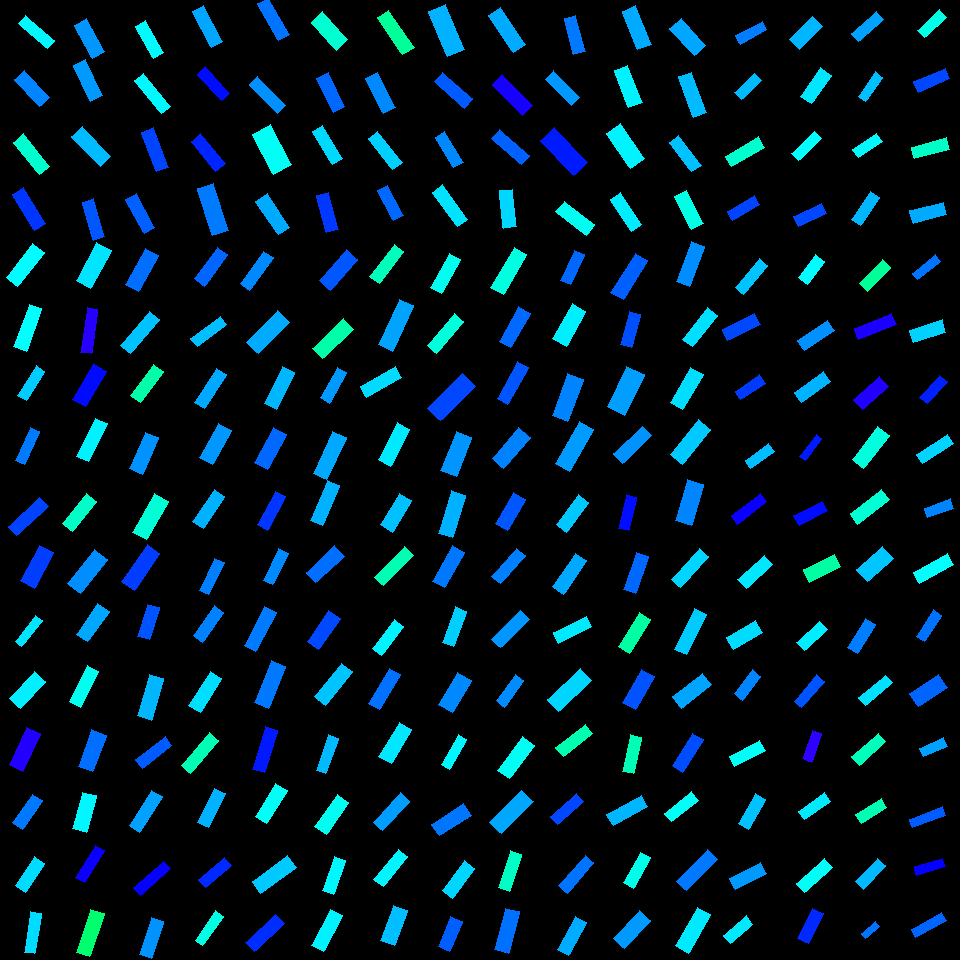

The file beside this chart, header and first rows:
, angleRotated, color, length, logWidthLengthRatio, x, y, centerX, centerY, width, lengthRotatedProjectX, widthRotatedProjectX, lengthRotatedProjectY, widthRotatedProjectY, vertexRightBottom, vertexRightTop, vertexLeftBottom, vertexLeftTop
0, 2.641, 0.5842, 30.52, -1.138, 751.2, 32.85, 750, 30, 9.783, -26.77, 4.698, 14.66, -8.581, (740, 44), (735, 35), (766, 29), (762, 21)
1, 2.383, 0.5451, 27.25, -1.058, 747.9, 86.77, 750, 90, 9.459, -19.78, 6.506, 18.74, -6.867, (741, 99), (734, 92), (761, 80), (754, 73)
2, 2.602, 0.468, 38.48, -1.13, 745, 151.7, 750, 150, 12.43, -33, 6.391, 19.78, -10.66, (731, 166), (725, 156), (764, 147), (758, 136)
3, 2.6, 0.6222, 30.99, -1.091, 743.5, 207.8, 750, 210, 10.41, -26.56, 5.365, 15.98, -8.916, (732, 220), (727, 211), (759, 204), (754, 195)
4, 2.258, 0.539, 37.52, -1.288, 751.8, 276.6, 750, 270, 10.35, -23.8, 7.999, 29.01, -6.562, (743, 294), (735, 287), (767, 265), (759, 258)
5, 2.695, 0.6192, 36.14, -1.049, 741.1, 327.1, 750, 330, 12.66, -32.59, 5.474, 15.62, -11.42, (727, 340), (722, 329), (760, 324), (754, 313)
6, 2.558, 0.6282, 29.7, -1.104, 750.2, 387.1, 750, 390, 9.849, -24.78, 5.429, 16.37, -8.218, (740, 399), (735, 391), (765, 383), (759, 374)
7, 2.511, 0.542, 28.93, -1.1, 759.7, 456.1, 750, 450, 9.632, -23.36, 5.682, 17.07, -7.778, (750, 468), (745, 460), (774, 451), (768, 443)
8, 2.477, 0.6731, 36.85, -1.205, 749, 508.9, 750, 510, 11.04, -29.01, 6.81, 22.72, -8.693, (737, 524), (731, 515), (766, 501), (760, 493)
9, 2.406, 0.5153, 35.95, -1.072, 755.2, 571.8, 750, 570, 12.3, -26.66, 8.257, 24.13, -9.122, (746, 588), (737, 579), (772, 564), (764, 555)
10, 2.607, 0.5226, 33.44, -0.873, 744.3, 635.3, 750, 630, 13.97, -28.77, 7.122, 17.05, -12.02, (733, 649), (726, 637), (762, 632), (755, 620)
11, 2.227, 0.5795, 30.4, -1.062, 747.5, 684.9, 750, 690, 10.51, -18.55, 8.328, 24.09, -6.412, (742, 700), (734, 693), (760, 676), (752, 669)
12, 2.657, 0.4964, 34.86, -1.104, 747.2, 753.4, 750, 750, 11.56, -30.85, 5.385, 16.23, -10.23, (734, 766), (729, 756), (765, 750), (759, 740)
13, 2.094, 0.5395, 34.24, -1.032, 751.9, 811.4, 750, 810, 12.2, -17.12, 10.56, 29.66, -6.099, (748, 829), (738, 823), (765, 799), (755, 793)
14, 2.675, 0.5655, 35.06, -1.059, 748, 876.3, 750, 870, 12.16, -31.31, 5.467, 15.76, -10.86, (735, 889), (729, 878), (766, 873), (760, 862)
15, 2.438, 0.5138, 29.84, -1.02, 738.1, 929.6, 750, 930, 10.76, -22.75, 6.961, 19.31, -8.203, (730, 943), (723, 935), (752, 924), (746, 915)
16, 2.348, 0.5474, 32.6, -0.7967, 806, 32.95, 810, 30, 14.7, -22.87, 10.47, 23.23, -10.31, (799, 49), (789, 39), (822, 26), (812, 16)
17, 2.182, 0.5159, 35.03, -1.011, 816, 85.71, 810, 90, 12.75, -20.1, 10.44, 28.69, -7.317, (811, 103), (800, 96), (831, 75), (820, 67)
18, 2.388, 0.4994, 31.53, -1.16, 806.7, 145.9, 810, 150, 9.889, -22.99, 6.767, 21.58, -7.211, (798, 160), (791, 153), (821, 138), (814, 131)
19, 2.7, 0.6196, 31.45, -1.043, 809.9, 214.7, 810, 210, 11.08, -28.43, 4.735, 13.43, -10.02, (798, 226), (793, 216), (826, 213), (821, 203)
20, 2.204, 0.5012, 28.39, -0.9009, 811.3, 269.4, 810, 270, 11.53, -16.8, 9.298, 22.89, -6.825, (807, 284), (798, 277), (824, 261), (815, 254)
21, 2.546, 0.572, 35.77, -1.065, 816, 335.2, 810, 330, 12.33, -29.62, 6.915, 20.07, -10.2, (804, 350), (797, 340), (834, 330), (827, 320)
22, 2.5, 0.5493, 36.11, -1.085, 812.2, 387.1, 810, 390, 12.2, -28.93, 7.304, 21.61, -9.778, (801, 402), (794, 392), (830, 381), (823, 371)
23, 2.214, 0.6493, 27.75, -1.367, 810.5, 447.7, 810, 450, 7.073, -16.65, 5.658, 22.2, -4.245, (805, 460), (799, 456), (821, 438), (816, 434)
24, 2.665, 0.6591, 31.91, -1.066, 810.7, 513.3, 810, 510, 10.99, -28.36, 5.041, 14.64, -9.765, (799, 525), (793, 515), (827, 510), (822, 501)
25, 2.673, 0.4393, 34.5, -0.9205, 822.2, 568.2, 810, 570, 13.74, -30.77, 6.21, 15.59, -12.26, (809, 582), (803, 569), (840, 566), (834, 554)
26, 2.386, 0.5105, 31.64, -1.083, 812, 636, 810, 630, 10.72, -23.04, 7.345, 21.68, -7.803, (804, 650), (796, 642), (827, 629), (819, 621)
27, 2.269, 0.6113, 34.92, -1.283, 809.3, 691.3, 810, 690, 9.683, -22.46, 7.414, 26.74, -6.228, (801, 707), (794, 701), (824, 681), (816, 674)
28, 1.919, 0.6969, 30.66, -1.177, 811.9, 746.2, 810, 750, 9.448, -10.46, 8.881, 28.82, -3.224, (811, 762), (802, 758), (821, 733), (812, 730)
29, 2.523, 0.5135, 32.06, -1.125, 814.5, 806.2, 810, 810, 10.4, -26.11, 6.036, 18.6, -8.474, (804, 819), (798, 811), (830, 801), (824, 792)
30, 2.41, 0.4966, 37.63, -1.123, 814.8, 875.3, 810, 870, 12.24, -28.01, 8.178, 25.14, -9.112, (804, 892), (796, 883), (832, 867), (824, 858)
31, 2.034, 0.64, 33.9, -1.069, 810.6, 926.1, 810, 930, 11.64, -15.16, 10.41, 30.32, -5.204, (808, 943), (797, 938), (823, 913), (812, 908)
32, 2.406, 0.5613, 32.78, -1.156, 867.6, 26.27, 870, 30, 10.31, -24.31, 6.919, 21.99, -7.648, (858, 41), (851, 33), (883, 19), (876, 11)
33, 2.185, 0.5418, 29.56, -1.129, 870.5, 86.82, 870, 90, 9.555, -17.04, 7.809, 24.16, -5.507, (865, 101), (858, 96), (882, 77), (875, 71)
34, 2.539, 0.5028, 29.26, -1.132, 867.5, 145.4, 870, 150, 9.436, -24.11, 5.349, 16.59, -7.774, (858, 157), (852, 149), (882, 141), (876, 133)
35, 2.169, 0.5474, 33.94, -1.14, 865.8, 208.2, 870, 210, 10.86, -19.11, 8.973, 28.05, -6.114, (860, 225), (851, 219), (879, 197), (870, 191)
36, 2.332, 0.4322, 33.5, -1.073, 874.9, 275.4, 870, 270, 11.46, -23.12, 8.294, 24.25, -7.908, (867, 291), (859, 283), (890, 267), (882, 259)
37, 2.761, 0.6855, 40.59, -1.2, 875.3, 326.7, 870, 330, 12.22, -37.68, 4.546, 15.1, -11.35, (858, 339), (854, 328), (896, 324), (891, 313)
38, 2.438, 0.6888, 34.59, -0.9528, 870.9, 393, 870, 390, 13.34, -26.37, 8.633, 22.38, -10.17, (862, 409), (853, 399), (888, 386), (879, 376)
39, 2.238, 0.4784, 41.5, -1.08, 870.7, 447.5, 870, 450, 14.1, -25.68, 11.07, 32.6, -8.723, (863, 468), (852, 459), (889, 435), (877, 426)
40, 2.491, 0.4728, 39.81, -1.142, 869.8, 507, 870, 510, 12.7, -31.68, 7.693, 24.11, -10.11, (857, 524), (850, 513), (889, 499), (881, 489)
41, 2.416, 0.5367, 34.84, -0.7539, 875.2, 564.1, 870, 570, 16.4, -26.05, 10.89, 23.13, -12.26, (867, 581), (856, 569), (893, 558), (882, 546)
42, 2.117, 0.5843, 34.46, -1.091, 861.8, 636, 870, 630, 11.57, -17.9, 9.889, 29.44, -6.013, (857, 653), (847, 647), (875, 624), (865, 618)
43, 2.455, 0.519, 34.83, -1.221, 875.6, 690.1, 870, 690, 10.28, -26.93, 6.515, 22.08, -7.946, (865, 705), (858, 697), (892, 682), (885, 675)
44, 2.415, 0.455, 35.27, -1.111, 868.7, 749.2, 870, 750, 11.61, -26.36, 7.71, 23.43, -8.676, (859, 765), (851, 756), (885, 741), (878, 733)
45, 2.572, 0.4507, 30.3, -1.08, 871.4, 810.8, 870, 810, 10.29, -25.51, 5.546, 16.33, -8.663, (861, 823), (855, 814), (886, 807), (881, 798)
46, 2.327, 0.5457, 32.08, -1.085, 870.2, 873.6, 870, 870, 10.84, -22.01, 7.885, 23.34, -7.436, (863, 889), (855, 881), (885, 865), (877, 858)
47, 2.46, 0.5914, 18.54, -1.082, 870.7, 930.1, 870, 930, 6.286, -14.39, 3.963, 11.69, -4.88, (865, 938), (861, 933), (879, 926), (875, 921)
48, 2.398, 0.4846, 30.76, -1.069, 931.9, 23.66, 930, 30, 10.56, -22.65, 7.149, 20.82, -7.777, (924, 37), (917, 30), (946, 17), (939, 9)
49, 2.743, 0.62, 34.61, -1.107, 931.8, 80.08, 930, 90, 11.44, -31.89, 4.441, 13.44, -10.54, (918, 92), (913, 81), (949, 78), (945, 68)
50, 2.887, 0.4638, 36.41, -1.136, 930.6, 148.2, 930, 150, 11.69, -35.24, 2.938, 9.155, -11.31, (914, 158), (911, 147), (949, 149), (946, 137)
51, 2.895, 0.5554, 34.6, -0.9878, 928.3, 212.6, 930, 210, 12.89, -33.56, 3.145, 8.445, -12.5, (913, 223), (909, 210), (946, 214), (943, 202)
52, 2.478, 0.5907, 29.75, -1.242, 926.6, 267.4, 930, 270, 8.587, -23.43, 5.292, 18.33, -6.762, (917, 279), (912, 273), (940, 261), (935, 254)
53, 2.84, 0.5295, 34.21, -0.9938, 927.7, 331, 930, 330, 12.66, -32.66, 3.767, 10.18, -12.09, (913, 342), (909, 330), (945, 332), (942, 319)
54, 2.311, 0.6458, 29.68, -1.093, 933.4, 389.6, 930, 390, 9.946, -20.01, 7.345, 21.92, -6.706, (927, 403), (919, 397), (947, 381), (939, 375)
55, 2.56, 0.5275, 37.46, -1.26, 935.1, 448.9, 930, 450, 10.63, -31.31, 5.837, 20.57, -8.885, (922, 463), (916, 454), (953, 443), (947, 434)
56, 2.799, 0.5797, 27.4, -1.039, 938.9, 508, 930, 510, 9.694, -25.81, 3.255, 9.199, -9.131, (927, 517), (924, 508), (953, 508), (950, 498)
57, 2.623, 0.4988, 39.47, -1.165, 933.6, 568.5, 930, 570, 12.31, -34.28, 6.1, 19.56, -10.69, (919, 583), (913, 572), (953, 564), (947, 553)
58, 2.158, 0.5919, 31.62, -1.207, 929, 625.7, 930, 630, 9.454, -17.51, 7.872, 26.33, -5.235, (924, 641), (916, 636), (941, 615), (933, 609)
59, 2.559, 0.6005, 34.79, -0.8422, 928.5, 690.5, 930, 690, 14.99, -29.05, 8.25, 19.15, -12.51, (918, 706), (909, 693), (947, 687), (938, 674)
... 196 more rows
